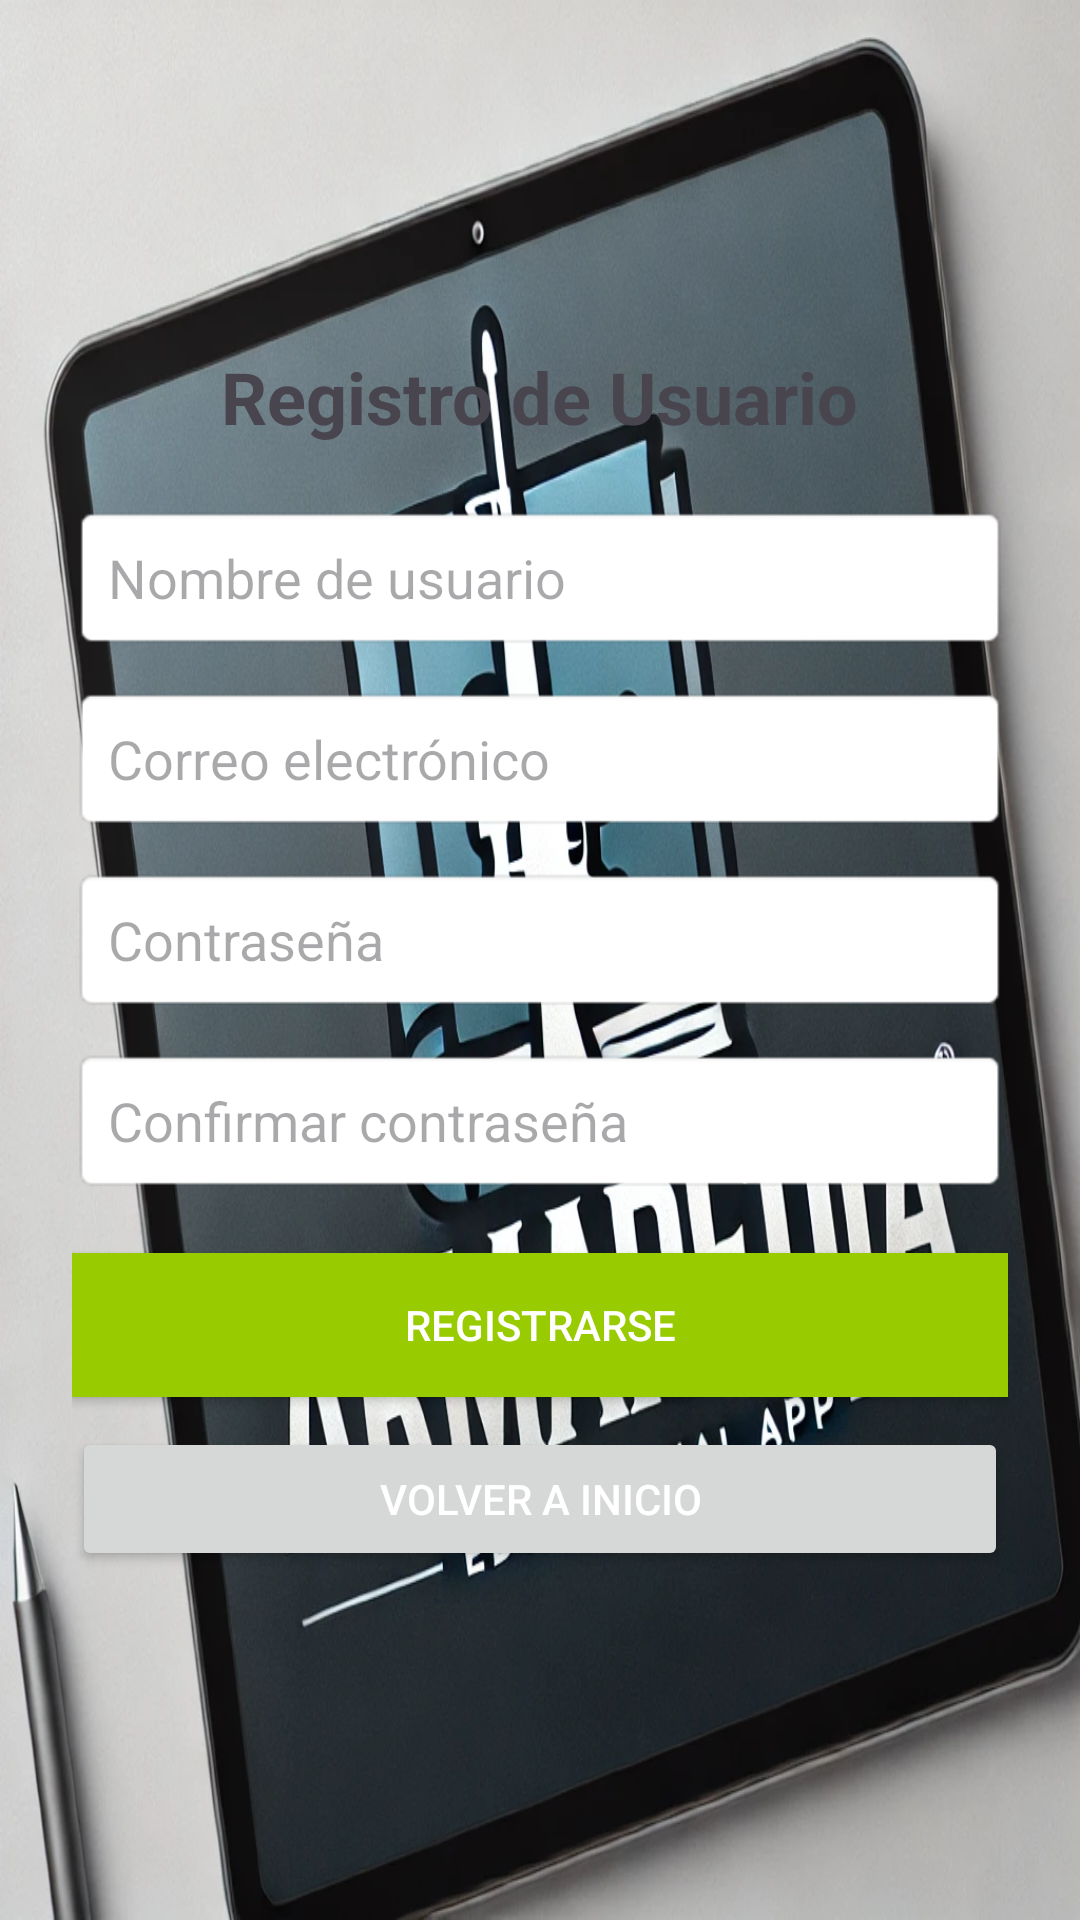

Android layout source for this screen:
<!-- AndroidManifest.xml: application theme Theme.ArmapediA -->
<!-- res/layout/activity_registro.xml -->
<LinearLayout xmlns:android="http://schemas.android.com/apk/res/android"
    android:layout_width="match_parent"
    android:layout_height="match_parent"
    android:orientation="vertical"
    android:gravity="center"
    android:padding="24dp"
    android:background="@drawable/fondoimg">

    <TextView
        android:layout_width="wrap_content"
        android:layout_height="wrap_content"
        android:text="Registro de Usuario"
        android:textSize="24sp"
        android:textStyle="bold"
        android:paddingBottom="20dp" />

    <EditText
        android:id="@+id/etNombreUsuario"
        android:layout_width="match_parent"
        android:layout_height="wrap_content"
        android:hint="Nombre de usuario"
        android:padding="12dp"
        android:background="@android:drawable/editbox_background"
        android:layout_marginBottom="12dp" />

    <EditText
        android:id="@+id/etCorreo"
        android:layout_width="match_parent"
        android:layout_height="wrap_content"
        android:hint="Correo electrónico"
        android:inputType="textEmailAddress"
        android:padding="12dp"
        android:background="@android:drawable/editbox_background"
        android:layout_marginBottom="12dp" />

    <EditText
        android:id="@+id/etContrasena"
        android:layout_width="match_parent"
        android:layout_height="wrap_content"
        android:hint="Contraseña"
        android:inputType="textPassword"
        android:padding="12dp"
        android:background="@android:drawable/editbox_background"
        android:layout_marginBottom="12dp" />

    <EditText
        android:id="@+id/etConfirmarContrasena"
        android:layout_width="match_parent"
        android:layout_height="wrap_content"
        android:hint="Confirmar contraseña"
        android:inputType="textPassword"
        android:padding="12dp"
        android:background="@android:drawable/editbox_background"
        android:layout_marginBottom="20dp" />

    <Button
        android:id="@+id/btnRegistrarse"
        android:layout_width="match_parent"
        android:layout_height="wrap_content"
        android:text="Registrarse"
        android:background="@android:color/holo_green_light"
        android:textColor="#FFFFFF"
        android:padding="12dp"
        android:layout_marginBottom="10dp" />

    <Button
        android:id="@+id/btnVolver"
        android:layout_width="match_parent"
        android:layout_height="wrap_content"
        android:text="Volver a Inicio"
        android:textColor="#FFFFFF"
        android:padding="12dp" />

</LinearLayout>
<!-- resources referenced by this layout -->
<resources>
  <!-- drawable fondoimg: webp bitmap (drawable, 219384 bytes) -->
  <style name="Theme.ArmapediA" parent="Base.Theme.ArmapediA" />
  <style name="Base.Theme.ArmapediA" parent="Theme.Material3.DayNight.NoActionBar">
          
          
      </style>
</resources>
